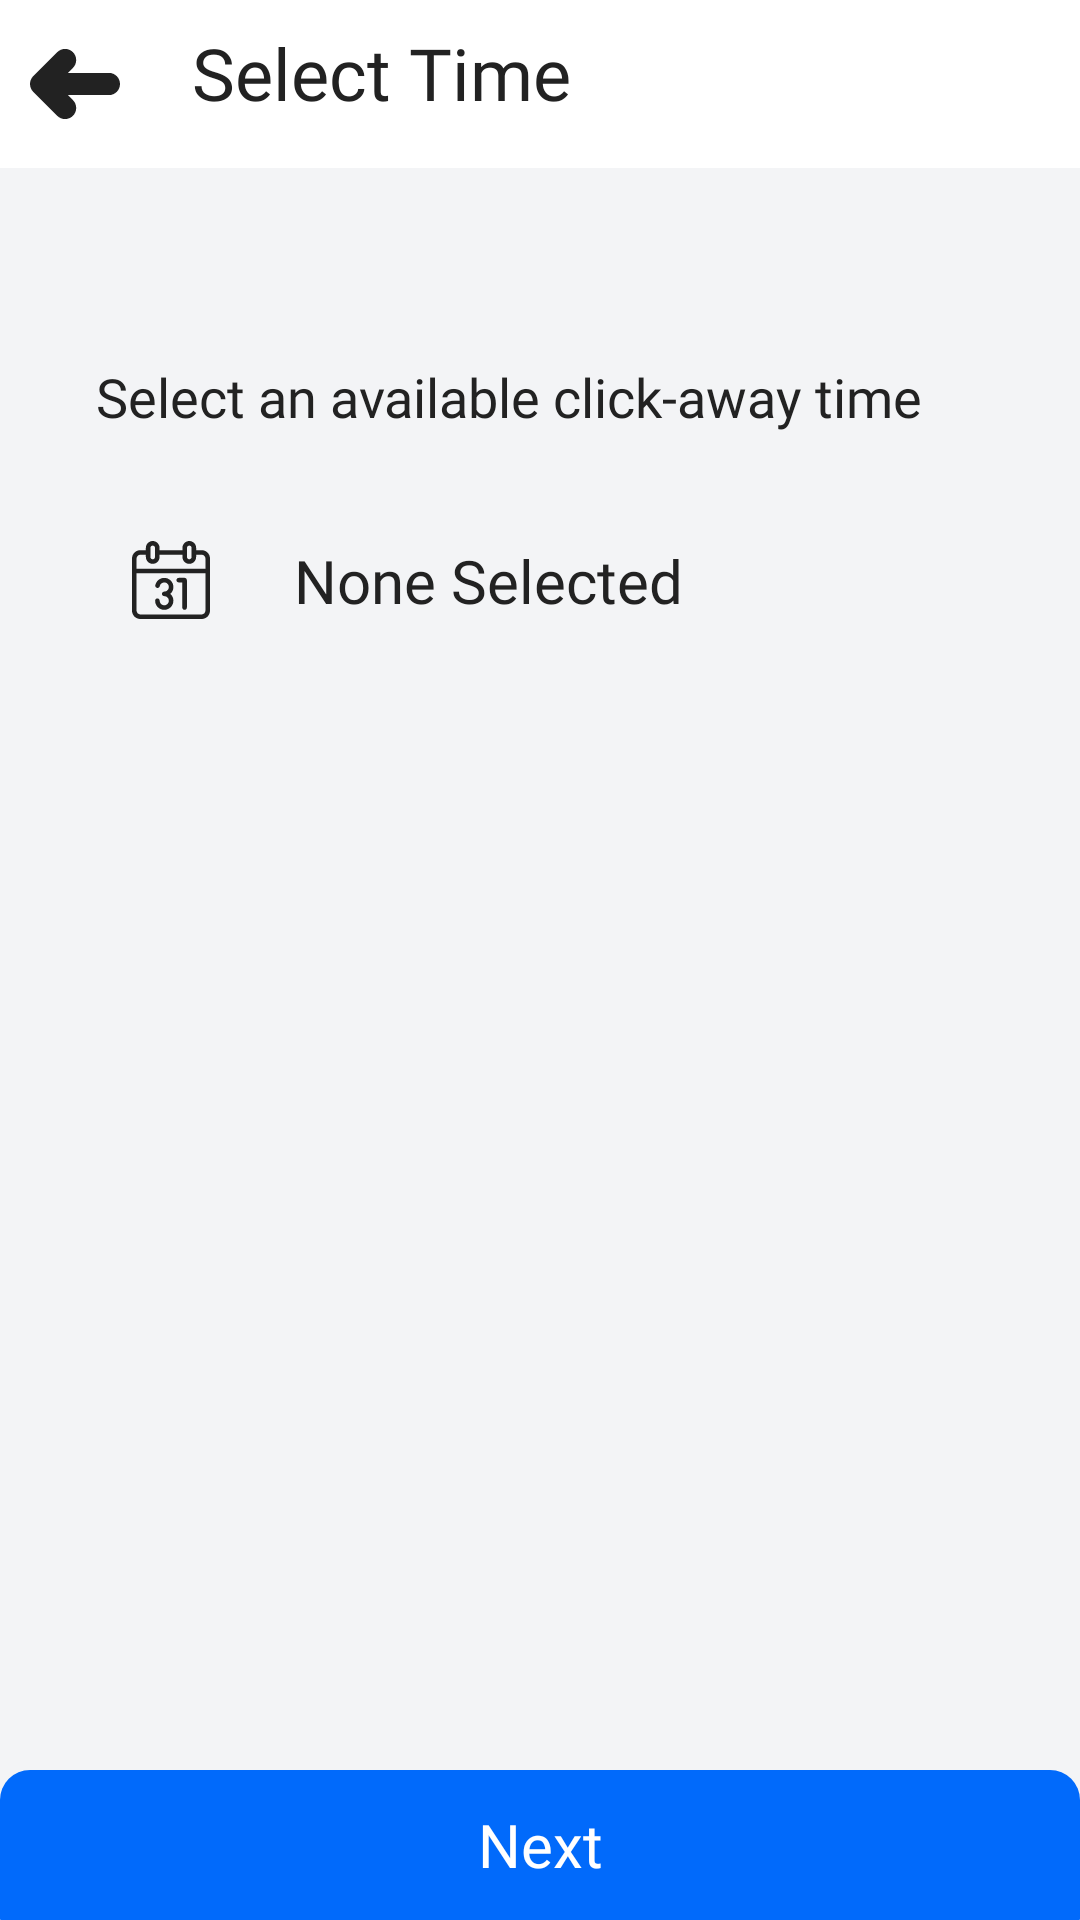

Reconstruct the res/layout file that produces this screen, plus the resources it refers to.
<!-- AndroidManifest.xml: application theme BaseTheme -->
<!-- res/layout/activity_select_time.xml -->
<?xml version="1.0" encoding="utf-8"?>
<androidx.constraintlayout.widget.ConstraintLayout
        xmlns:android="http://schemas.android.com/apk/res/android"
        xmlns:app="http://schemas.android.com/apk/res-auto"
        xmlns:tools="http://schemas.android.com/tools"
        android:layout_width="match_parent"
        android:layout_height="match_parent"
        android:background="@color/colorBackground"
        tools:context=".Activities.SelectTimeActivity">

    <androidx.constraintlayout.widget.ConstraintLayout

        android:id="@+id/constraintLayout_SelectTime_Top"
        android:layout_width="match_parent"
        android:layout_height="wrap_content"
        android:background="@color/colorContainer"
        app:layout_constraintEnd_toEndOf="parent"
        app:layout_constraintStart_toStartOf="parent"
        app:layout_constraintTop_toTopOf="parent">

        <ImageView
            android:id="@+id/imageView_SelectTime_BackButton"
            android:layout_width="30dp"
            android:layout_height="30dp"
            android:layout_marginStart="10dp"
            android:layout_marginTop="8dp"
            android:layout_marginBottom="8dp"
            android:clickable="true"
            android:src="@drawable/ic_menu_top_back"
            app:layout_constraintBottom_toBottomOf="parent"
            app:layout_constraintStart_toStartOf="parent"
            app:layout_constraintTop_toTopOf="parent"
            app:tint="@color/colorText"
            android:contentDescription="@string/img_content_desc_back_button" />

        <TextView
            android:id="@+id/textView_SelectTime_Header"
            android:layout_width="wrap_content"
            android:layout_height="40dp"
            android:layout_marginStart="24dp"
            android:layout_marginTop="8dp"
            android:layout_marginBottom="8dp"
            android:fontFamily="@font/helvetica_bold"
            android:text="@string/page_select_time_header"
            android:textColor="@color/colorText"
            android:textSize="24sp"
            app:layout_constraintBottom_toBottomOf="parent"
            app:layout_constraintStart_toEndOf="@+id/imageView_SelectTime_BackButton"
            app:layout_constraintTop_toTopOf="parent" />

    </androidx.constraintlayout.widget.ConstraintLayout>

    <androidx.constraintlayout.widget.ConstraintLayout
        android:layout_width="0dp"
        android:layout_height="0dp"
        app:layout_constraintBottom_toBottomOf="parent"
        app:layout_constraintEnd_toEndOf="parent"
        app:layout_constraintHorizontal_bias="0.0"
        app:layout_constraintStart_toStartOf="parent"
        app:layout_constraintTop_toBottomOf="@+id/constraintLayout_SelectTime_Top"
        app:layout_constraintVertical_bias="0.0">

        <TextView
            android:id="@+id/textView_SelectTime_HeaderItems"
            android:layout_width="wrap_content"
            android:layout_height="wrap_content"
            android:layout_marginStart="32dp"
            android:layout_marginTop="64dp"
            android:drawablePadding="10dp"
            android:fontFamily="@font/helvetica"
            android:text="@string/page_select_time_header2"
            android:textColor="@color/colorText"
            android:textSize="18sp"
            app:layout_constraintStart_toStartOf="parent"
            app:layout_constraintTop_toTopOf="parent" />

        <ImageButton
            android:id="@+id/imgBtn_SelectTime_Date"
            style="@style/Widget.AppCompat.Button"
            android:layout_width="50dp"
            android:layout_height="50dp"
            android:layout_marginTop="24dp"
            android:adjustViewBounds="true"
            android:background="@drawable/selector_alert_neutral_btn"
            android:clickable="true"
            android:fontFamily="@font/helvetica_bold"
            android:padding="12dp"
            android:scaleType="fitCenter"
            android:src="@drawable/ic_calendar"
            android:textAllCaps="false"
            android:textColor="@color/colorButtonText"
            android:textSize="15sp"
            android:tint="@color/colorText"
            android:visibility="visible"
            app:backgroundTint="@null"
            app:iconGravity="textStart"
            app:iconTint="@color/colorButtonText"
            app:layout_constraintStart_toStartOf="@+id/textView_SelectTime_HeaderItems"
            app:layout_constraintTop_toBottomOf="@+id/textView_SelectTime_HeaderItems" />

        <TextView
            android:id="@+id/textView_SelectTime_Date"
            android:layout_width="wrap_content"
            android:layout_height="wrap_content"
            android:layout_marginStart="16dp"
            android:drawablePadding="10dp"
            android:fontFamily="@font/helvetica_bold"
            android:text="@string/general_none_selected"
            android:textColor="@color/colorText"
            android:textSize="20sp"
            app:layout_constraintBottom_toBottomOf="@+id/imgBtn_SelectTime_Date"
            app:layout_constraintStart_toEndOf="@+id/imgBtn_SelectTime_Date"
            app:layout_constraintTop_toTopOf="@+id/imgBtn_SelectTime_Date" />

        <ImageButton
            android:id="@+id/imgBtn_SelectTime_Time"
            style="@style/Widget.AppCompat.Button"
            android:layout_width="50dp"
            android:layout_height="50dp"
            android:layout_marginTop="24dp"
            android:adjustViewBounds="true"
            android:background="@drawable/selector_alert_neutral_btn"
            android:clickable="true"
            android:fontFamily="@font/helvetica_bold"
            android:padding="12dp"
            android:scaleType="fitCenter"
            android:src="@drawable/ic_clock"
            android:textAllCaps="false"
            android:textColor="@color/colorButtonText"
            android:textSize="15sp"
            android:tint="@color/colorText"
            android:visibility="invisible"
            app:backgroundTint="@null"
            app:iconGravity="textStart"
            app:iconTint="@color/colorButtonText"
            app:layout_constraintStart_toStartOf="@+id/imgBtn_SelectTime_Date"
            app:layout_constraintTop_toBottomOf="@+id/imgBtn_SelectTime_Date" />

        <TextView
            android:id="@+id/textView_SelectTime_Time"
            android:layout_width="wrap_content"
            android:layout_height="wrap_content"
            android:layout_marginStart="16dp"
            android:drawablePadding="10dp"
            android:fontFamily="@font/helvetica_bold"
            android:text="@string/general_none_selected"
            android:visibility="invisible"
            android:textColor="@color/colorText"
            android:textSize="20sp"
            app:layout_constraintBottom_toBottomOf="@+id/imgBtn_SelectTime_Time"
            app:layout_constraintStart_toEndOf="@+id/imgBtn_SelectTime_Time"
            app:layout_constraintTop_toTopOf="@+id/imgBtn_SelectTime_Time" />

        <androidx.constraintlayout.widget.ConstraintLayout
            android:id="@+id/constraintLayout_SelectTime_Next"
            android:layout_width="0dp"
            android:layout_height="wrap_content"
            android:background="@drawable/selector_cart_select_time_btn"
            android:clickable="true"
            android:visibility="visible"
            app:layout_constraintBottom_toBottomOf="parent"
            app:layout_constraintEnd_toEndOf="parent"
            app:layout_constraintStart_toStartOf="parent">

            <TextView
                android:id="@+id/textView_SelectTime_SelectTime"
                android:layout_width="wrap_content"
                android:layout_height="40dp"
                android:layout_marginTop="5dp"
                android:layout_marginBottom="5dp"
                android:drawablePadding="10dp"
                android:fontFamily="@font/helvetica_bold"
                android:gravity="center"
                android:text="@string/general_next_step"
                android:textColor="@color/colorButtonText"
                android:textSize="20sp"
                app:drawableStartCompat="@drawable/ic_check_mark_success"
                app:drawableTint="@color/colorButtonText"
                app:layout_constraintBottom_toBottomOf="parent"
                app:layout_constraintEnd_toEndOf="parent"
                app:layout_constraintStart_toStartOf="parent"
                app:layout_constraintTop_toTopOf="parent" />
        </androidx.constraintlayout.widget.ConstraintLayout>

    </androidx.constraintlayout.widget.ConstraintLayout>

</androidx.constraintlayout.widget.ConstraintLayout>
<!-- resources referenced by this layout -->
<resources>
  <color name="colorBackground">@color/lightWhite</color>
  <color name="colorButtonText">@color/white</color>
  <color name="colorContainer">@color/white</color>
  <color name="colorText">@color/lightDarkGrey</color>
  <!-- drawable ic_clock (drawable) -->
  <vector xmlns:android="http://schemas.android.com/apk/res/android"
      android:width="20dp"
      android:height="20dp"
      android:viewportWidth="426.667"
      android:viewportHeight="426.667">
    <path
        android:fillColor="#FF000000"
        android:pathData="M213.227,0C95.36,0 0,95.467 0,213.333s95.36,213.333 213.227,213.333s213.44,-95.467 213.44,-213.333S331.093,0 213.227,0zM213.333,384c-94.293,0 -170.667,-76.373 -170.667,-170.667S119.04,42.667 213.333,42.667S384,119.04 384,213.333S307.627,384 213.333,384z"/>
    <path
        android:fillColor="#FF000000"
        android:pathData="M224,218.667l0,-112l-32,0l0,128l111.893,67.2l16.107,-26.24z"/>
  </vector>
  <!-- drawable ic_menu_top_back (drawable) -->
  <vector xmlns:android="http://schemas.android.com/apk/res/android"
      android:width="20dp"
      android:height="20dp"
      android:viewportWidth="512"
      android:viewportHeight="512">
    <path
        android:fillColor="@color/colorText"
        android:pathData="M493.519,211.306c-11.937,-11.936 -27.807,-18.509 -44.727,-18.509l-233.002,-0.003l28.465,-28.464c11.957,-11.941 18.542,-27.823 18.542,-44.722c0,-34.849 -28.354,-63.2 -63.219,-63.2c-16.874,0 -32.741,6.573 -44.681,18.512L18.601,211.22c-8.841,8.806 -14.828,19.891 -17.315,32.056C0.432,247.441 0,251.722 0,256.001c0,16.929 6.607,32.832 18.583,44.761l136.288,136.287c11.939,11.958 27.822,18.543 44.723,18.543c34.849,0 63.201,-28.353 63.203,-63.201c0.002,-16.879 -6.571,-32.752 -18.512,-44.696l-28.493,-28.493h233.034c16.886,0 32.76,-6.574 44.694,-18.513C518.16,276.045 518.16,235.949 493.519,211.306z"/>
  </vector>
  <!-- drawable selector_cart_select_time_btn (drawable) -->
  <?xml version="1.0" encoding="utf-8"?>
  <selector xmlns:android="http://schemas.android.com/apk/res/android">
      <item android:state_pressed="false">
          <shape android:shape="rectangle">
              <corners android:topLeftRadius="10dp" android:topRightRadius="10dp"
                  android:bottomLeftRadius="0.1dp" android:bottomRightRadius="0.1dp"/>
              <solid android:color="@color/colorPrimary" />
          </shape>
      </item>
      <item android:state_pressed="true">
          <shape android:shape="rectangle">
              <corners android:topLeftRadius="8dp" android:topRightRadius="8dp"
                  android:bottomLeftRadius="0.1dp" android:bottomRightRadius="0.1dp"/>
              <solid android:color="@color/colorPrimaryDark"/>
          </shape>
      </item>
  </selector>
  <string name="general_next_step">Next</string>
  <string name="general_none_selected">None Selected</string>
  <string name="img_content_desc_back_button">Back Button</string>
  <string name="page_select_time_header">Select Time</string>
  <string name="page_select_time_header2">Select an available click-away time</string>
  <style name="BaseTheme" parent="Theme.MaterialComponents.DayNight.NoActionBar">
          
          <item name="colorPrimary">@color/colorPrimary</item>
          <item name="colorPrimaryDark">@color/colorPrimaryDark</item>
          <item name="backgroundColor">@color/colorBackground</item>
          <item name="colorAccent">@color/colorAccent</item>
          <item name="android:statusBarColor" tools:targetApi="l">@color/colorPrimary</item> 
  
      </style>
  <color name="lightWhite">#F3F4F6</color>
  <color name="white">#FFFFFF</color>
  <color name="lightDarkGrey">#222222</color>
  <color name="colorPrimary">#016AFB</color>
  <color name="colorPrimaryDark">#213B7A</color>
  <color name="colorAccent">@color/colorPrimary</color>
</resources>
